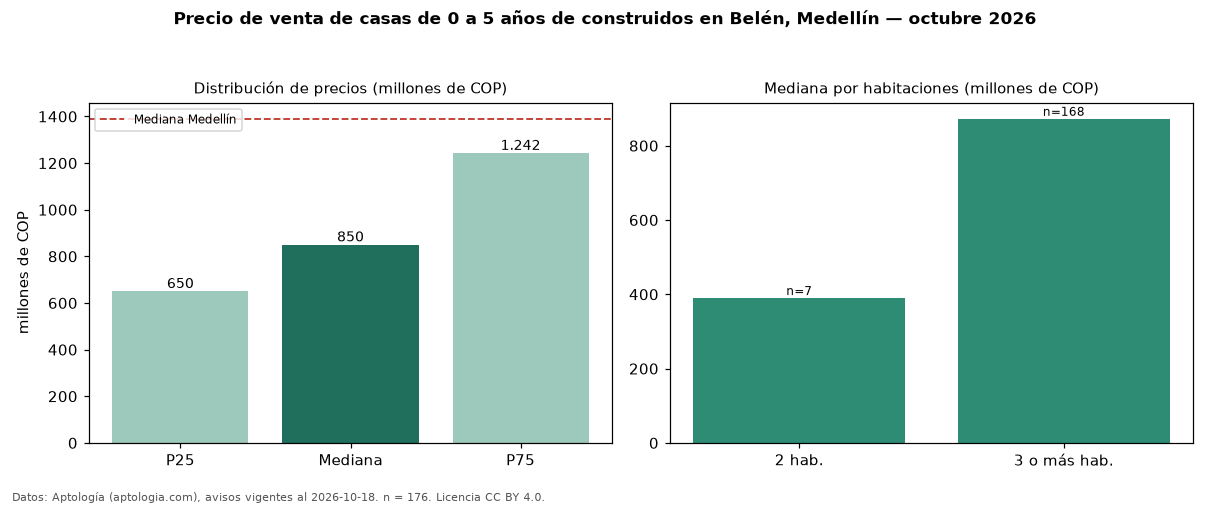

Source data for this figure (header and first rows):
seccion, metrica, valor, moneda, n
filtro, edad1, de 0 a 5 años de construidos, , 176
precio, p25, 650000000, COP, 176
precio, mediana, 850000000, COP, 176
precio, p75, 1242500000, COP, 176
precio, minimo, 260000000, COP, 176
precio, maximo, 3000000000, COP, 176
m2, mediana_precio_m2, 5285948, COP, 172
m2, area_mediana_m2, 160.0, m2, 172
admin, mediana_admin_mes, 490000, COP, 44
banos, mediana_banos, 3.0, , 
parqueadero, pct_con_parqueadero, 94.9, %, 136
estrato, estrato_mas_frecuente, 4, , 159
habitaciones, 2, 390000000, COP, 7
habitaciones, 3+, 872500000, COP, 168
ciudad, mediana_ciudad_referencia, 1390000000, COP, 
ciudad, mediana_m2_ciudad, 5531915, COP, 
fuente, fecha_datos, 2026-10-18, , 
fuente, atribucion, https://www.aptologia.com/casas-en-venta…, , 
fuente, licencia, CC BY 4.0, , 
